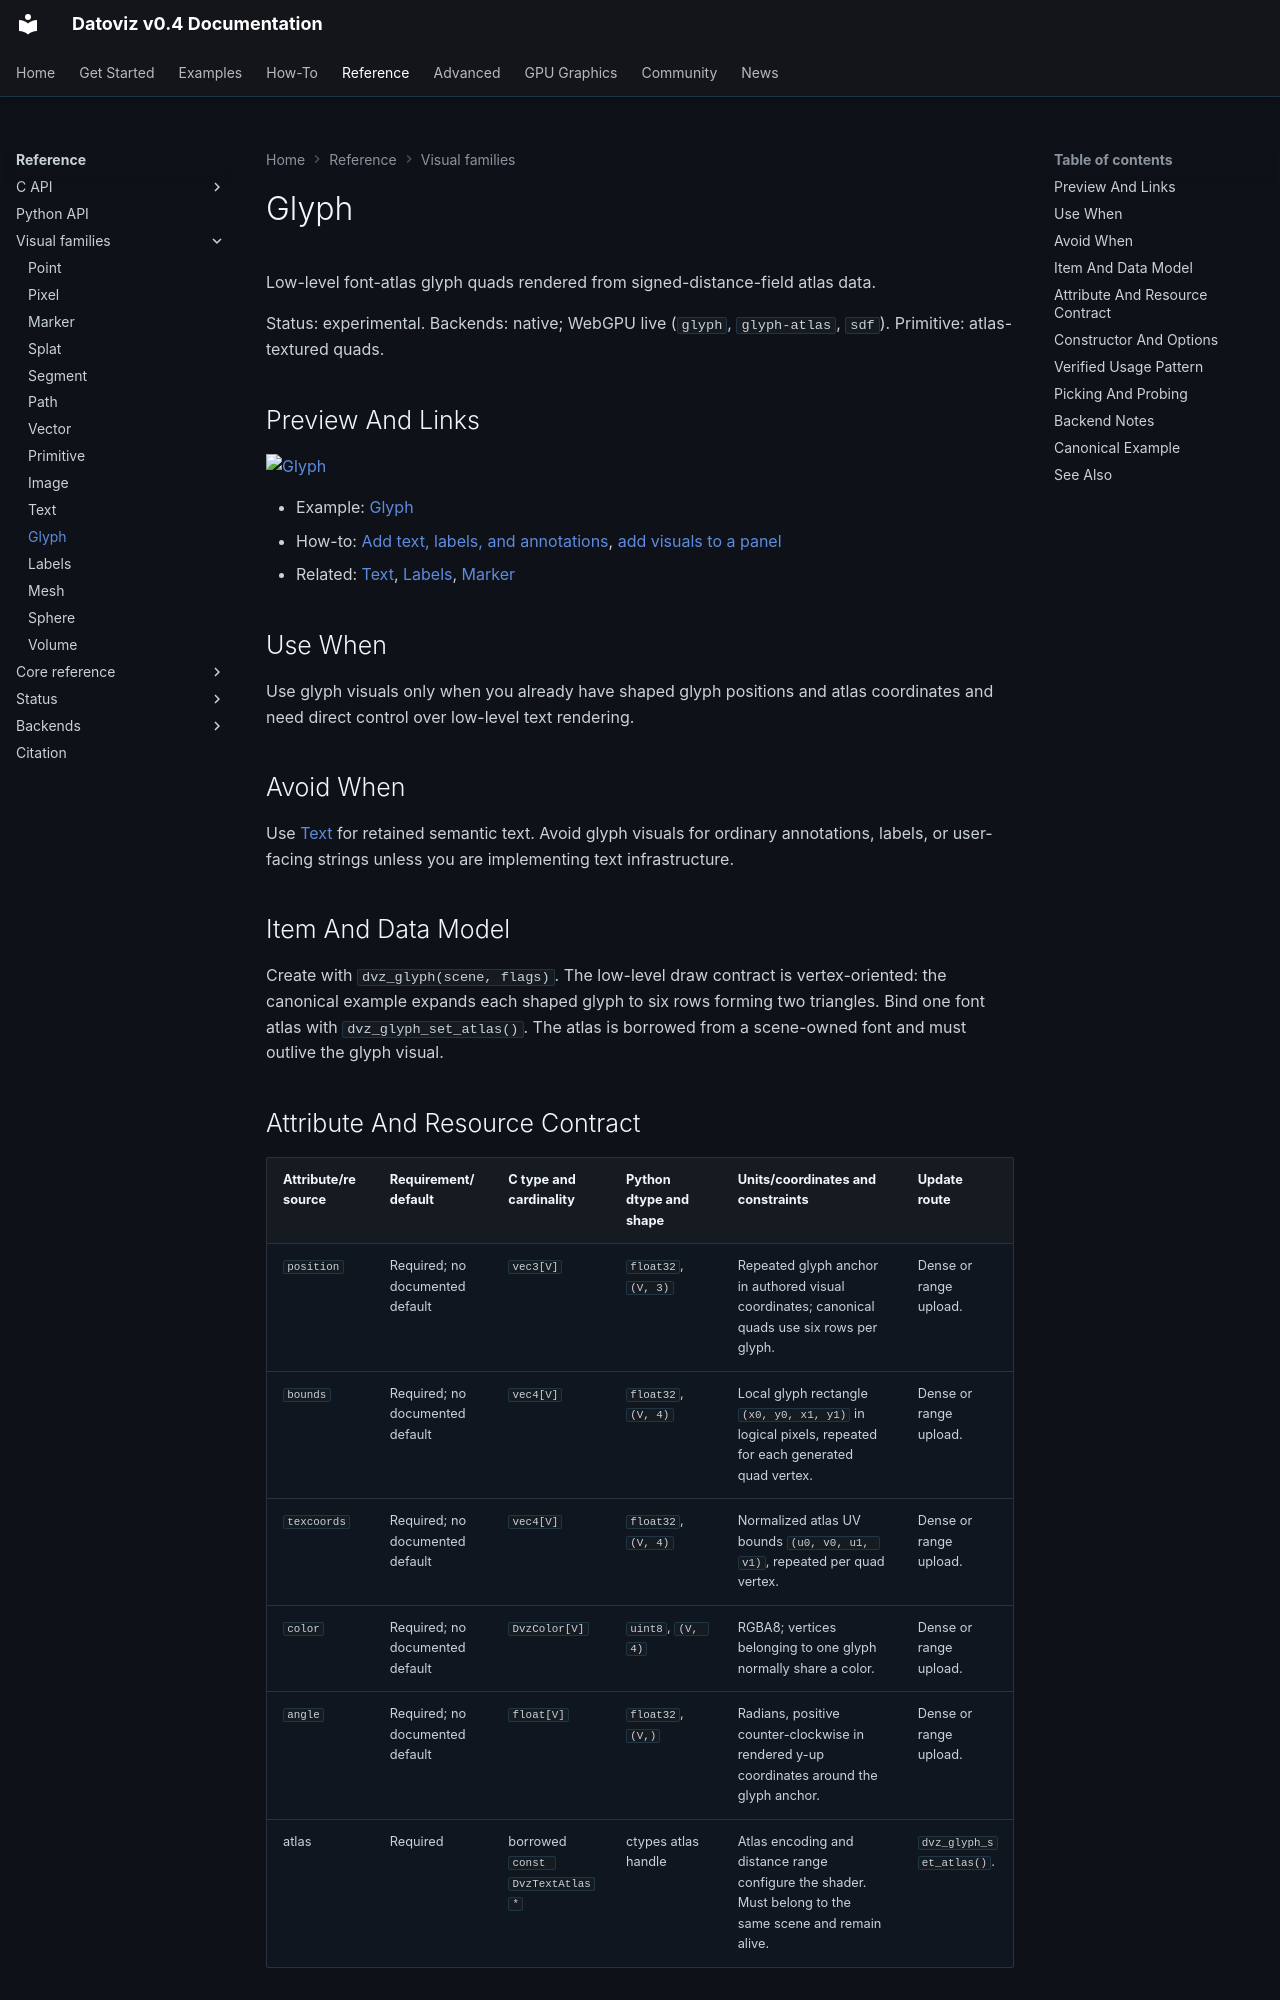

repository: datoviz/datoviz · page: reference/visual-families/glyph/index.html · generator: mkdocs

# Glyph

Low-level font-atlas glyph quads rendered from signed-distance-field atlas data.

Status: experimental.
Backends: native; WebGPU live (`glyph`, `glyph-atlas`, `sdf`).
Primitive: atlas-textured quads.

## Preview And Links

[![Glyph](../../assets/gallery/v0.4/visuals/visuals_glyph.webp)](../../examples/visuals/glyph.md)

- Example: [Glyph](../../examples/visuals/glyph.md)
- How-to: [Add text, labels, and annotations](../../how-to/add-annotations.md), [add visuals to a panel](../../how-to/add-a-visual.md)
- Related: [Text](text.md), [Labels](labels.md), [Marker](marker.md)

## Use When

Use glyph visuals only when you already have shaped glyph positions and atlas coordinates and need
direct control over low-level text rendering.

## Avoid When

Use [Text](text.md) for retained semantic text. Avoid glyph visuals for ordinary annotations,
labels, or user-facing strings unless you are implementing text infrastructure.

## Item And Data Model

Create with `dvz_glyph(scene, flags)`. The low-level draw contract is vertex-oriented: the
canonical example expands each shaped glyph to six rows forming two triangles. Bind one font atlas
with `dvz_glyph_set_atlas()`. The atlas is borrowed from a scene-owned font and must outlive the
glyph visual.
